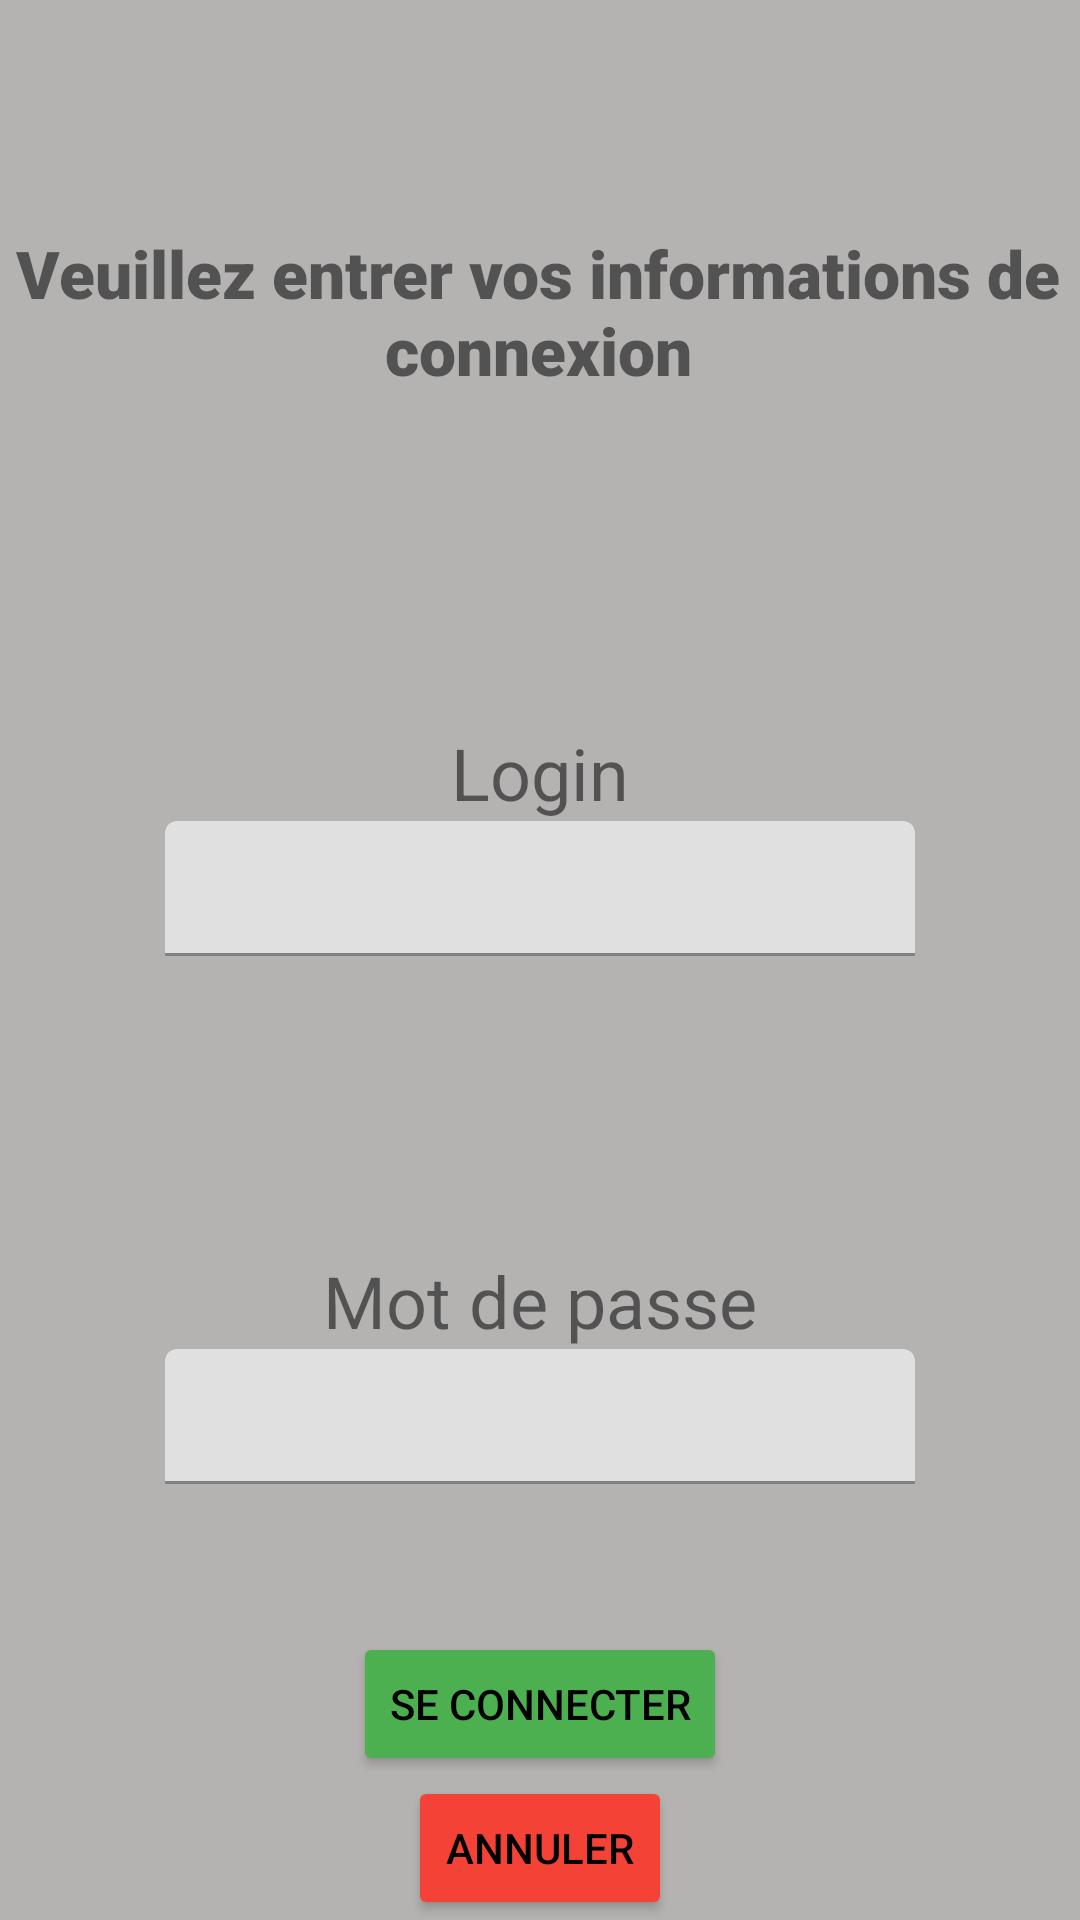

Produce the Android XML layout that renders to this screen, including the resource entries it uses.
<!-- AndroidManifest.xml: application theme Theme.FNF_FE_Application.NoActionBar -->
<!-- res/layout/activity_login_page.xml -->
<?xml version="1.0" encoding="utf-8"?>
<androidx.constraintlayout.widget.ConstraintLayout xmlns:android="http://schemas.android.com/apk/res/android"
    xmlns:app="http://schemas.android.com/apk/res-auto"
    xmlns:tools="http://schemas.android.com/tools"
    android:layout_width="match_parent"
    android:layout_height="match_parent"
    android:background="#B5B2B2"
    android:orientation="vertical"
    tools:context=".loginPage">

    <LinearLayout
        android:id="@+id/layoutTextLogin"
        android:layout_width="0dp"
        android:layout_height="0dp"
        android:layout_marginTop="40dp"
        android:layout_marginEnd="1dp"
        android:layout_marginBottom="24dp"
        android:gravity="center"
        android:orientation="horizontal"
        app:layout_constraintBottom_toTopOf="@+id/layoutLoginLogin"
        app:layout_constraintEnd_toEndOf="parent"
        app:layout_constraintStart_toStartOf="parent"
        app:layout_constraintTop_toTopOf="parent">

        <TextView
            android:id="@+id/textView14"
            android:layout_width="match_parent"
            android:layout_height="match_parent"
            android:background="@drawable/textview_border"
            android:fontFamily="sans-serif-black"
            android:gravity="center"
            android:text="Veuillez entrer vos informations de connexion"
            android:textSize="22sp"
            tools:layout_conversion_absoluteHeight="60dp"
            tools:layout_conversion_absoluteWidth="411dp"/>
    </LinearLayout>

    <LinearLayout
        android:id="@+id/layoutLoginLogin"
        android:layout_width="0dp"
        android:layout_height="0dp"
        android:layout_marginTop="24dp"
        android:layout_marginBottom="24dp"
        android:gravity="center"
        android:orientation="vertical"
        app:layout_constraintBottom_toTopOf="@+id/layoutMdpLogin"
        app:layout_constraintEnd_toEndOf="parent"
        app:layout_constraintStart_toStartOf="parent"
        app:layout_constraintTop_toBottomOf="@+id/layoutTextLogin">

        <TextView
            android:id="@+id/textView15"
            android:layout_width="match_parent"
            android:layout_height="wrap_content"
            android:gravity="center|center_vertical"
            android:text="Login"
            android:textSize="24sp" />

        <com.google.android.material.textfield.TextInputLayout
            android:id="@+id/loginInputLoginLayout"
            android:layout_width="match_parent"
            android:layout_height="wrap_content"
            android:gravity="center">

            <com.google.android.material.textfield.TextInputEditText
                android:id="@+id/loginInputLogin"
                android:layout_width="250dp"
                android:layout_height="45dp"
                android:inputType="text"
                android:paddingTop="10dp"
                tools:ignore="TouchTargetSizeCheck,TextContrastCheck,SpeakableTextPresentCheck" />
        </com.google.android.material.textfield.TextInputLayout>
    </LinearLayout>

    <LinearLayout
        android:id="@+id/layoutMdpLogin"
        android:layout_width="0dp"
        android:layout_height="0dp"
        android:layout_marginTop="24dp"
        android:layout_marginBottom="24dp"
        android:gravity="center"
        android:orientation="vertical"
        app:layout_constraintBottom_toTopOf="@+id/buttonLogin"
        app:layout_constraintEnd_toEndOf="parent"
        app:layout_constraintStart_toStartOf="parent"
        app:layout_constraintTop_toBottomOf="@+id/layoutLoginLogin">

        <TextView
            android:id="@+id/textView16"
            android:layout_width="match_parent"
            android:layout_height="wrap_content"
            android:gravity="center|center_vertical"
            android:text="Mot de passe"
            android:textSize="24sp" />

        <com.google.android.material.textfield.TextInputLayout
            android:id="@+id/passwordInputLoginLayout"
            android:layout_width="match_parent"
            android:layout_height="wrap_content"
            android:gravity="center">

            <EditText
                android:id="@+id/passwordInputLogin"
                android:layout_width="250dp"
                android:layout_height="45dp"
                android:inputType="textPassword"
                android:paddingTop="10dp"
                tools:ignore="TouchTargetSizeCheck,TextContrastCheck,SpeakableTextPresentCheck" />
        </com.google.android.material.textfield.TextInputLayout>
    </LinearLayout>

    <Button
        android:id="@+id/buttonLogin"
        android:layout_width="wrap_content"
        android:layout_height="wrap_content"
        android:backgroundTint="#4CAF50"
        android:text="Se connecter"
        android:textColor="@color/black"
        app:layout_constraintBottom_toBottomOf="@id/buttonAnnulerLog"
        app:layout_constraintEnd_toEndOf="parent"
        app:layout_constraintStart_toStartOf="parent"
        app:layout_constraintTop_toBottomOf="@+id/layoutMdpLogin"
        app:rippleColor="@color/teal_700"
        app:strokeColor="@color/black"
        app:strokeWidth="3dp"
        tools:ignore="TextContrastCheck,TextContrastCheck" />

    <Button
        android:id="@+id/buttonAnnulerLog"
        android:layout_width="wrap_content"
        android:layout_height="wrap_content"
        android:backgroundTint="#F44336"
        android:text="@string/annuler"
        android:textColor="@color/black"
        app:layout_constraintBottom_toBottomOf="parent"
        app:layout_constraintEnd_toEndOf="parent"
        app:layout_constraintStart_toStartOf="parent"
        app:layout_constraintTop_toBottomOf="@+id/buttonLogin"
        app:rippleColor="@color/teal_700"
        app:strokeColor="@color/black"
        app:strokeWidth="3dp"
        tools:ignore="TextContrastCheck,TextContrastCheck" />
</androidx.constraintlayout.widget.ConstraintLayout>
<!-- resources referenced by this layout -->
<resources>
  <string name="annuler">Annuler</string>
  <style name="Theme.FNF_FE_Application.NoActionBar">
          <item name="windowActionBar">false</item>
          <item name="windowNoTitle">true</item>
      </style>
  <!-- not gathered from this repository: default colours our renderer supplied (Android Studio template values) -->
  <color name="teal_700">#FF018786</color>
  <color name="black">#FF000000</color>
</resources>
